Labelled photos from "dataset", an image-classification folder in martinsaxa/jute-disease-dataset. The possible labels are: dieback, fresh, holed, mosaic, stem soft rot.

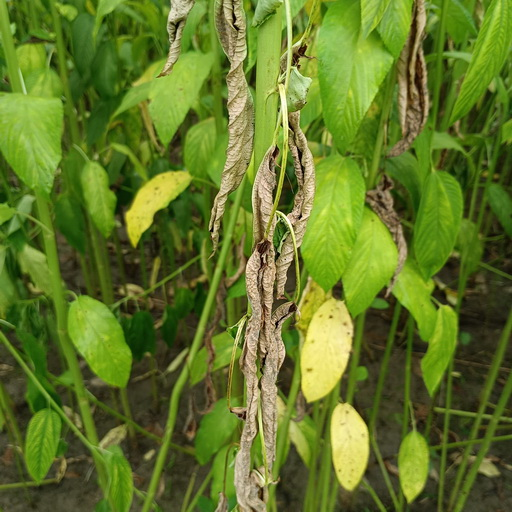
Label: dieback

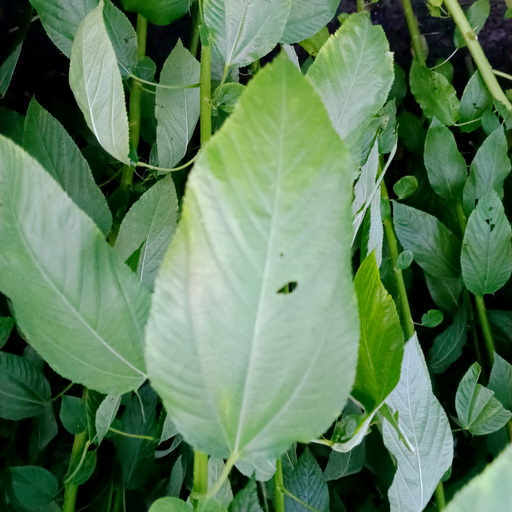
Label: holed

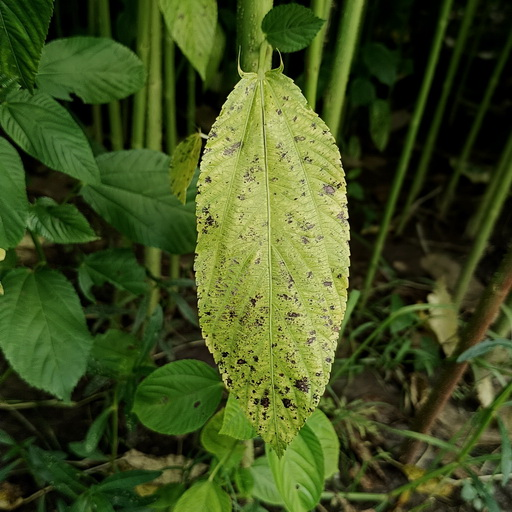
Label: mosaic

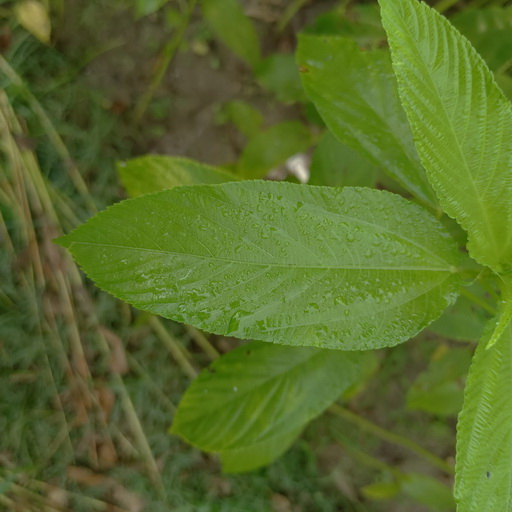
Label: fresh

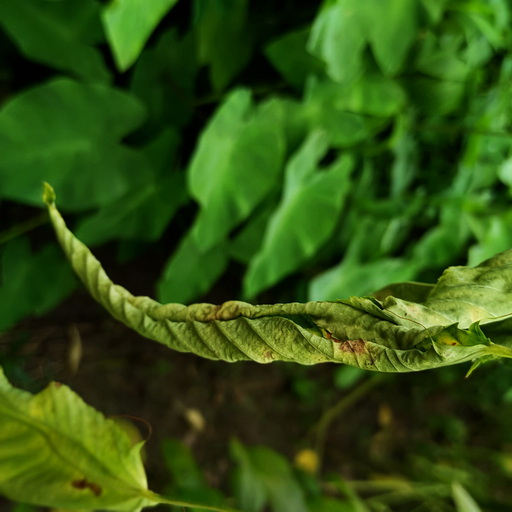
Label: dieback

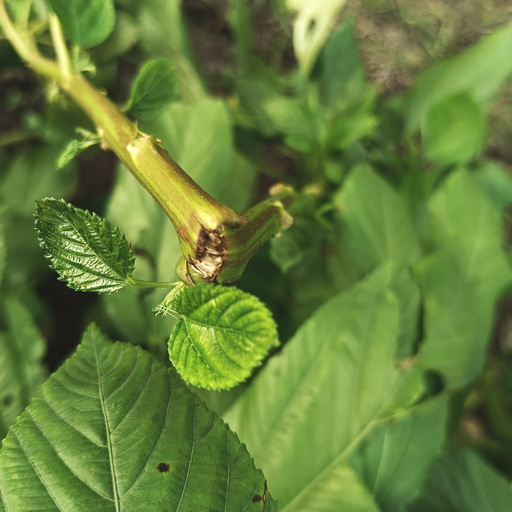
Label: stem soft rot
